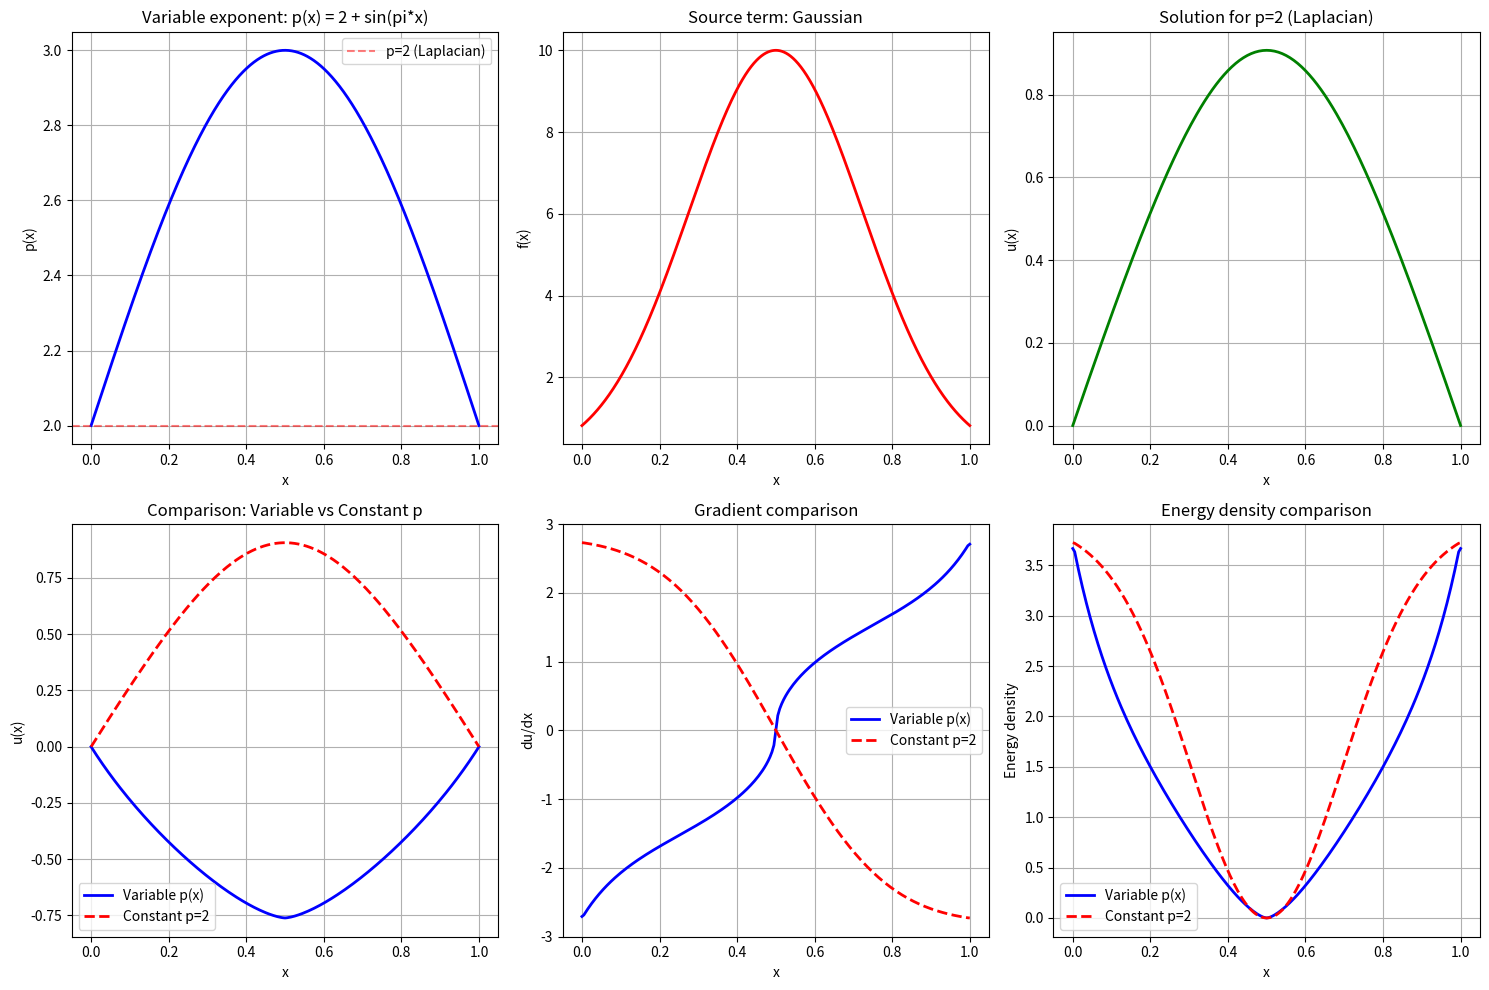

Reproduce this figure in Python.
import numpy as np
import matplotlib.pyplot as plt
from scipy.sparse import diags
from scipy.sparse.linalg import spsolve
from scipy.optimize import root

def example_smooth_exponent():
    """Example with smooth p(x) = 2 + sin(pi*x)."""
    # Define functions
    def p_smooth(x):
        return 2 + np.sin(np.pi * x)
    
    def f_smooth(x):
        return 10 * np.exp(-10 * (x - 0.5)**2)  # Gaussian source
    
    # Grid for visualization
    x = np.linspace(0, 1, 1000)
    
    # Create figure
    fig, axes = plt.subplots(2, 3, figsize=(15, 10))
    
    # Plot p(x)
    axes[0, 0].plot(x, p_smooth(x), 'b-', linewidth=2)
    axes[0, 0].set_xlabel('x')
    axes[0, 0].set_ylabel('p(x)')
    axes[0, 0].set_title('Variable exponent: p(x) = 2 + sin(pi*x)')
    axes[0, 0].grid(True)
    axes[0, 0].axhline(y=2, color='r', linestyle='--', alpha=0.5, label='p=2 (Laplacian)')
    axes[0, 0].legend()
    
    # Plot f(x)
    axes[0, 1].plot(x, f_smooth(x), 'r-', linewidth=2)
    axes[0, 1].set_xlabel('x')
    axes[0, 1].set_ylabel('f(x)')
    axes[0, 1].set_title('Source term: Gaussian')
    axes[0, 1].grid(True)
    
    # Compute and plot exact solution for constant p=2 case
    N = 200
    x_fd = np.linspace(0, 1, N+1)
    h = 1/N
    
    # Solve for p=2 (Laplacian) as reference
    A = diags([-1, 2, -1], [-1, 0, 1], shape=(N-1, N-1)) / h**2
    f_vals = f_smooth(x_fd[1:-1])
    u_const = spsolve(A, f_vals)
    u_const_full = np.zeros(N+1)
    u_const_full[1:-1] = u_const
    
    axes[0, 2].plot(x_fd, u_const_full, 'g-', linewidth=2)
    axes[0, 2].set_xlabel('x')
    axes[0, 2].set_ylabel('u(x)')
    axes[0, 2].set_title('Solution for p=2 (Laplacian)')
    axes[0, 2].grid(True)
    
    # Now solve for variable p(x) using finite differences
    def p_laplace_residual(u):
        """Residual for p(x)-Laplace equation."""
        residual = np.zeros_like(u)
        h = 1/(len(u)-1)
        
        for i in range(1, len(u)-1):
            p_left = p_smooth(x_fd[i] - h/2)
            p_right = p_smooth(x_fd[i] + h/2)
            
            du_left = (u[i] - u[i-1]) / h
            du_right = (u[i+1] - u[i]) / h
            
            # Nonlinear fluxes
            flux_left = np.abs(du_left)**(p_left-2) * du_left
            flux_right = np.abs(du_right)**(p_right-2) * du_right
            
            residual[i] = (flux_right - flux_left)/h - f_smooth(x_fd[i])
        
        # Boundary conditions
        residual[0] = u[0]
        residual[-1] = u[-1]
        
        return residual
    
    # Initial guess (solution for p=2)
    u_guess = u_const_full.copy()
    
    # Solve using Newton's method
    solution = root(p_laplace_residual, u_guess, method='krylov', tol=1e-8)
    u_var = solution.x
    
    axes[1, 0].plot(x_fd, u_var, 'b-', linewidth=2, label='Variable p(x)')
    axes[1, 0].plot(x_fd, u_const_full, 'r--', linewidth=2, label='Constant p=2')
    axes[1, 0].set_xlabel('x')
    axes[1, 0].set_ylabel('u(x)')
    axes[1, 0].set_title('Comparison: Variable vs Constant p')
    axes[1, 0].legend()
    axes[1, 0].grid(True)
    
    # Plot gradient comparison
    grad_const = np.gradient(u_const_full, x_fd)
    grad_var = np.gradient(u_var, x_fd)
    
    axes[1, 1].plot(x_fd, grad_var, 'b-', linewidth=2, label='Variable p(x)')
    axes[1, 1].plot(x_fd, grad_const, 'r--', linewidth=2, label='Constant p=2')
    axes[1, 1].set_xlabel('x')
    axes[1, 1].set_ylabel('du/dx')
    axes[1, 1].set_title('Gradient comparison')
    axes[1, 1].legend()
    axes[1, 1].grid(True)
    
    # Plot energy density
    energy_const = 0.5 * grad_const**2  # For p=2
    energy_var = np.abs(grad_var)**p_smooth(x_fd) / p_smooth(x_fd)
    
    axes[1, 2].plot(x_fd, energy_var, 'b-', linewidth=2, label='Variable p(x)')
    axes[1, 2].plot(x_fd, energy_const, 'r--', linewidth=2, label='Constant p=2')
    axes[1, 2].set_xlabel('x')
    axes[1, 2].set_ylabel('Energy density')
    axes[1, 2].set_title('Energy density comparison')
    axes[1, 2].legend()
    axes[1, 2].grid(True)
    
    plt.tight_layout()
    plt.show()
    
    # Quantitative analysis
    print("=" * 60)
    print("QUANTITATIVE ANALYSIS: Smooth Exponent Example")
    print("=" * 60)
    
    # Compute norms
    def compute_norm(u, p_vals):
        """Compute approximate Luxemburg norm."""
        h = 1/(len(u)-1)
        integral = np.sum(np.abs(u)**p_vals) * h
        
        # Find lambda such that integral = 1
        lam_low, lam_high = 0.01, 10
        for _ in range(50):
            lam_mid = (lam_low + lam_high) / 2
            if np.sum(np.abs(u/lam_mid)**p_vals) * h > 1:
                lam_low = lam_mid
            else:
                lam_high = lam_mid
        
        return (lam_low + lam_high) / 2
    
    norm_const = np.linalg.norm(u_const_full)
    norm_var = compute_norm(u_var, p_smooth(x_fd))
    
    print(f"\nSolution norms:")
    print(f"L2 norm (constant p=2): {norm_const:.6f}")
    print(f"L^p(x) norm (variable p): {norm_var:.6f}")
    
    # Maximum values
    print(f"\nMaximum values:")
    print(f"max|u| (constant p=2): {np.max(np.abs(u_const_full)):.6f}")
    print(f"max|u| (variable p): {np.max(np.abs(u_var)):.6f}")
    
    # Gradient statistics
    print(f"\nGradient statistics:")
    print(f"max|du/dx| (constant p=2): {np.max(np.abs(grad_const)):.6f}")
    print(f"max|du/dx| (variable p): {np.max(np.abs(grad_var)):.6f}")
    
    # Energy comparison
    total_energy_const = np.sum(energy_const) * h
    total_energy_var = np.sum(energy_var) * h
    
    print(f"\nTotal energy:")
    print(f"Constant p=2: {total_energy_const:.6f}")
    print(f"Variable p(x): {total_energy_var:.6f}")
    print(f"Ratio (variable/constant): {total_energy_var/total_energy_const:.6f}")
    
    return u_const_full, u_var, x_fd

# Run example
u_const, u_var, x = example_smooth_exponent()